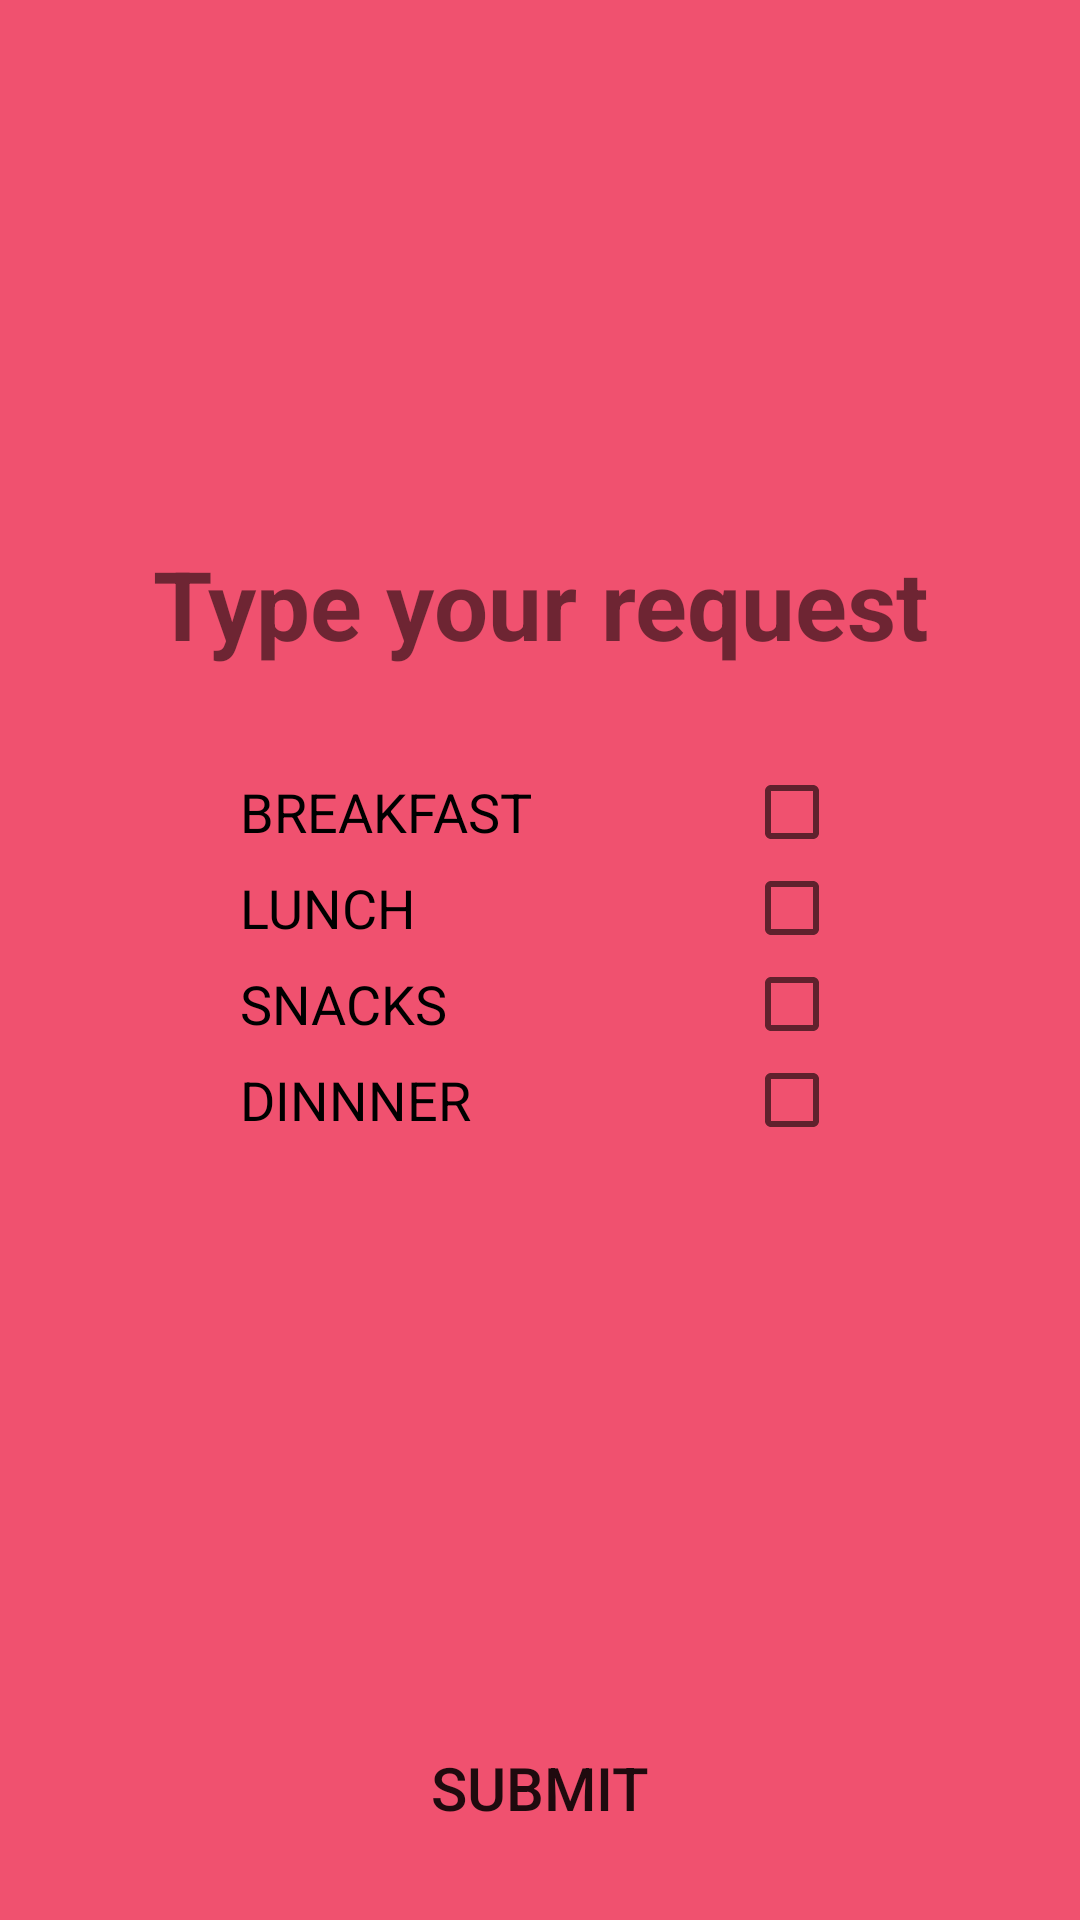

Here is an Android app screen rendered from its layout file. Give the layout XML and the strings, colors and styles it references.
<!-- AndroidManifest.xml: application theme Theme.MessE -->
<!-- res/layout/activity_student_mark_absence.xml -->
<?xml version="1.0" encoding="utf-8"?>
<androidx.constraintlayout.widget.ConstraintLayout xmlns:android="http://schemas.android.com/apk/res/android"
    xmlns:app="http://schemas.android.com/apk/res-auto"
    xmlns:tools="http://schemas.android.com/tools"
    android:layout_width="match_parent"
    android:layout_height="match_parent"
    android:background="@color/colorPrimary"
    tools:context=".StudentMarkAbsenceActivity">

    <LinearLayout
        android:layout_width="match_parent"
        android:layout_height="wrap_content"
        android:layout_centerVertical="true"
        android:background="@drawable/layout_round_rect_white"
        android:orientation="vertical"
        app:layout_constraintBottom_toTopOf="@+id/workerSpecialRequestButton"
        app:layout_constraintEnd_toEndOf="parent"
        app:layout_constraintStart_toStartOf="parent"
        app:layout_constraintTop_toTopOf="parent"
        android:layout_margin="20dp"
        android:paddingBottom="20dp">

        <TextView
            android:id="@+id/studentMarkAbsenceDate"
            android:layout_width="match_parent"
            android:layout_height="wrap_content"
            android:gravity="center_horizontal"
            android:padding="10dp"
            android:text="Type your request"
            android:textSize="32sp"
            android:textStyle="bold" />

        <TextView
            android:id="@+id/studentMarkAbsenceBar"
            android:layout_width="match_parent"
            android:layout_height="2dp"
            android:background="@color/colorPrimary"
            android:text=""
            android:layout_marginBottom="20dp"/>

        <CheckBox
            android:id="@+id/studentMarkAbsenceBreakfastCheckbox"
            android:layout_width="200dp"
            android:layout_height="wrap_content"
            android:text="BREAKFAST"
            android:textSize="18sp"
            android:textAlignment="viewEnd"
            android:layout_gravity="center"
            tools:ignore="RtlCompat"
            android:layoutDirection="rtl"/>
        <CheckBox
            android:id="@+id/studentMarkAbsenceLunchCheckbox"
            android:layout_width="200dp"
            android:layout_height="wrap_content"
            android:text="LUNCH"
            android:textSize="18sp"
            android:textAlignment="viewEnd"
            android:layout_gravity="center"
            tools:ignore="RtlCompat"
            android:layoutDirection="rtl"/>
        <CheckBox
            android:id="@+id/studentMarkAbsenceSnacksCheckbox"
            android:layout_width="200dp"
            android:layout_height="wrap_content"
            android:text="SNACKS"
            android:textSize="18sp"
            android:textAlignment="viewEnd"
            android:layout_gravity="center"
            tools:ignore="RtlCompat"
            android:layoutDirection="rtl"/>
        <CheckBox
            android:id="@+id/studentMarkAbsenceDinnerCheckbox"
            android:layout_width="200dp"
            android:layout_height="wrap_content"
            android:text="DINNNER"
            android:textSize="18sp"
            android:textAlignment="viewEnd"
            android:layout_gravity="center"
            tools:ignore="RtlCompat"
            android:layoutDirection="rtl"/>
    </LinearLayout>

    <Button
        android:id="@+id/workerSpecialRequestButton"
        android:layout_width="wrap_content"
        android:layout_height="wrap_content"
        android:layout_gravity="center_horizontal"
        android:layout_margin="20dp"
        android:background="@drawable/layout_round_rect_white"
        android:paddingLeft="50dp"
        android:paddingTop="10dp"
        android:paddingRight="50dp"
        android:paddingBottom="10dp"
        android:text="SUBMIT"
        android:textSize="20sp"
        android:onClick="submit"
        app:layout_constraintBottom_toBottomOf="parent"
        app:layout_constraintEnd_toEndOf="parent"
        app:layout_constraintStart_toStartOf="parent" />
</androidx.constraintlayout.widget.ConstraintLayout>
<!-- resources referenced by this layout -->
<resources>
  <color name="colorPrimary">#F0516F</color>
  <style name="Theme.MessE" parent="Theme.AppCompat.Light.NoActionBar">
          
          <item name="colorPrimary">@color/colorPrimary</item>
          <item name="colorPrimaryVariant">@color/colorPrimaryDark</item>
          <item name="colorOnPrimary">@color/white</item>
          
          <item name="colorSecondary">@color/colorPrimary</item>
          <item name="colorSecondaryVariant">@color/colorPrimary</item>
          <item name="colorOnSecondary">@color/black</item>
          
          <item name="android:statusBarColor" tools:targetApi="l">?attr/colorPrimaryVariant</item>
          
      </style>
  <color name="colorPrimaryDark">#B33F54</color>
  <color name="white">#FFFFFF</color>
  <color name="black">#000000</color>
</resources>
